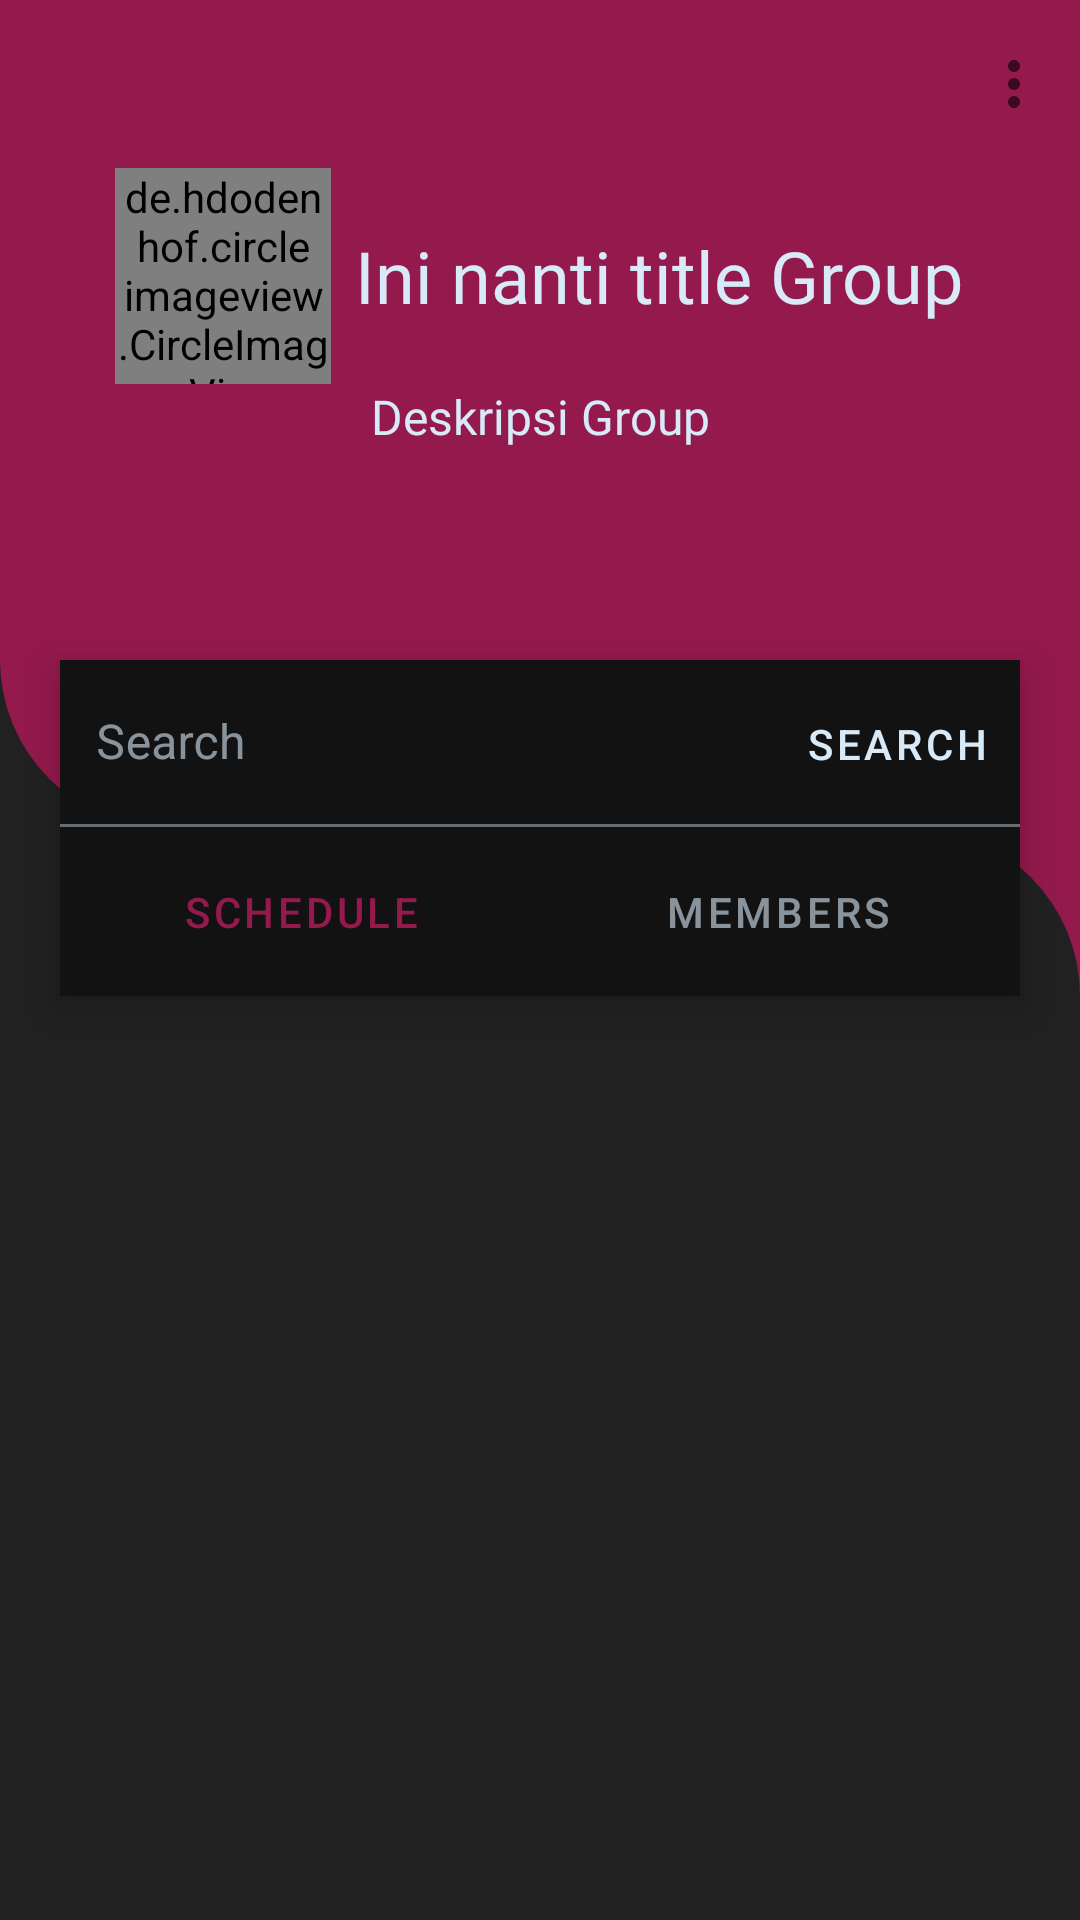

Write the Android layout XML for this screen, with the resource values it uses.
<!-- AndroidManifest.xml: application theme AppTheme -->
<!-- res/layout/activity_group_detail.xml -->
<?xml version="1.0" encoding="utf-8"?>
<androidx.constraintlayout.widget.ConstraintLayout xmlns:android="http://schemas.android.com/apk/res/android"
    xmlns:app="http://schemas.android.com/apk/res-auto"
    xmlns:tools="http://schemas.android.com/tools"
    android:layout_width="match_parent"
    android:layout_height="match_parent"
    android:background="@color/colorPrimary"
    tools:context=".ui.group.GroupDetailActivity">

    <LinearLayout
        android:layout_width="match_parent"
        android:layout_height="220dp"
        android:background="@color/colorBackground"
        app:layout_constraintTop_toTopOf="parent"/>
    <RelativeLayout
        android:id="@+id/lin_header_profile"
        android:layout_width="match_parent"
        android:layout_height="220dp"
        android:background="@color/colorPrimary"
        app:layout_constraintTop_toTopOf="parent"
        android:orientation="horizontal">
        <androidx.appcompat.widget.Toolbar
            android:id="@+id/toolbar_groupDetail"
            android:layout_width="match_parent"
            android:layout_height="wrap_content"
            app:menu="@menu/menu_group"/>
        <LinearLayout
            android:id="@+id/lin_logoName_group"
            android:layout_width="wrap_content"
            android:layout_height="wrap_content"
            android:layout_marginStart="20dp"
            android:layout_marginEnd="20dp"
            android:layout_below="@+id/toolbar_groupDetail"
            android:layout_centerHorizontal="true"
            android:gravity="center"
            android:orientation="horizontal">

            <de.hdodenhof.circleimageview.CircleImageView
                android:id="@+id/iv_groupImage_detailGroup"
                android:layout_width="72dp"
                android:layout_height="72dp"
                android:layout_marginEnd="8dp"
                android:src="@drawable/schemaker_logo" />
            <TextView
                android:id="@+id/tv_titleGroup_detailGroup"
                android:layout_width="wrap_content"
                android:layout_height="wrap_content"
                android:fontFamily="@font/lin_libertine_rb"
                android:text="Ini nanti title Group"
                android:textColor="@color/colorText"
                android:textSize="24sp"
                android:maxLines="2"/>
        </LinearLayout>

        <TextView
            android:id="@+id/tv_groupDesc_detailGroup"
            android:layout_width="match_parent"
            android:layout_height="wrap_content"
            android:text="Deskripsi Group"
            android:textSize="16sp"
            android:textColor="@color/colorText"
            android:textAlignment="center"
            android:fontFamily="@font/lin_libertine_r"
            android:layout_marginStart="64sp"
            android:layout_marginEnd="64dp"
            android:layout_below="@+id/lin_logoName_group"
            android:layout_centerHorizontal="true" />
    </RelativeLayout>

    <View
        android:layout_width="match_parent"
        android:layout_height="56dp"
        android:background="@color/colorBackground"
        app:layout_constraintBottom_toTopOf="@+id/batas2_profile"/>

    <View
        android:layout_width="match_parent"
        android:layout_height="56dp"
        android:background="@drawable/backgroun_batas1_profile"
        app:layout_constraintBottom_toTopOf="@+id/batas2_profile"/>

    <View
        android:id="@+id/batas2_profile"
        android:layout_width="match_parent"
        android:layout_height="56dp"
        android:background="@drawable/background_profile_content"
        app:layout_constraintBottom_toBottomOf="@id/lin_tablayout_profile"/>

    <RelativeLayout
        android:id="@+id/lin_tablayout_profile"
        android:layout_width="match_parent"
        android:layout_height="112dp"
        android:orientation="vertical"
        android:elevation="8dp"
        android:layout_marginStart="20dp"
        android:layout_marginEnd="20dp"
        android:background="@color/colorBottomNav"
        app:layout_constraintTop_toBottomOf="@+id/lin_header_profile">
        <com.google.android.material.textfield.TextInputLayout
            android:id="@+id/etLayout_search_profile"
            android:layout_width="match_parent"
            android:layout_height="wrap_content"
            android:hint="Search"
            android:layout_alignParentTop="true"
            android:gravity="center"
            app:boxBackgroundColor="@color/colorBottomNav"
            app:hintTextColor="@color/colorTextLuarLayout"
            android:layout_above="@+id/tabLayout_profile">
            <com.google.android.material.textfield.TextInputEditText
                android:id="@+id/et_search_profile"
                android:layout_width="match_parent"
                android:layout_height="wrap_content"
                android:paddingStart="12dp"
                android:paddingEnd="72dp"/>
        </com.google.android.material.textfield.TextInputLayout>
        <com.google.android.material.button.MaterialButton
            android:id="@+id/btn_search_profile"
            android:layout_width="82dp"
            android:layout_height="wrap_content"
            android:layout_alignParentEnd="true"
            android:layout_above="@+id/tabLayout_profile"
            android:layout_alignParentTop="true"
            android:text="search"
            android:textColor="@color/colorTextLuarLayout"
            style="@style/Widget.MaterialComponents.Button.TextButton"/>
        <com.google.android.material.tabs.TabLayout
            android:id="@+id/tabLayout_profile"
            android:layout_width="match_parent"
            android:layout_height="56dp"
            android:layout_marginStart="1dp"
            android:layout_marginEnd="1dp"
            android:layout_alignParentBottom="true"
            app:tabIndicatorHeight="0dp"
            android:background="@color/colorBottomNav">
            <com.google.android.material.tabs.TabItem
                android:id="@+id/tab_schedule_profile"
                android:layout_width="wrap_content"
                android:layout_height="wrap_content"
                android:text="Schedule" />

            <com.google.android.material.tabs.TabItem
                android:id="@+id/tab_members_profile"
                android:layout_width="wrap_content"
                android:layout_height="wrap_content"
                android:text="Members" />
        </com.google.android.material.tabs.TabLayout>
    </RelativeLayout>

    <LinearLayout
        android:layout_width="match_parent"
        android:layout_height="0dp"
        android:background="@color/colorBackground"
        android:orientation="vertical"
        app:layout_constraintTop_toBottomOf="@+id/lin_tablayout_profile"
        app:layout_constraintBottom_toBottomOf="parent">
        <FrameLayout
            android:id="@+id/framelayout"
            android:layout_width="match_parent"
            android:layout_height="match_parent"/>

    </LinearLayout>

</androidx.constraintlayout.widget.ConstraintLayout>
<!-- resources referenced by this layout -->
<resources>
  <color name="colorBackground">#212121</color>
  <color name="colorBottomNav">#121212</color>
  <color name="colorPrimary">#94194d</color>
  <color name="colorText">#d8eaf8</color>
  <color name="colorTextLuarLayout">#d8eaf8</color>
  <!-- drawable backgroun_batas1_profile (drawable) -->
  <?xml version="1.0" encoding="utf-8"?>
  <shape xmlns:android="http://schemas.android.com/apk/res/android">
      <solid android:color="@color/colorPrimary"/>
      <corners
          android:bottomLeftRadius="64dp"/>
  </shape>
  <!-- drawable background_profile_content (drawable) -->
  <?xml version="1.0" encoding="utf-8"?>
  <shape xmlns:android="http://schemas.android.com/apk/res/android">
      <solid android:color="@color/colorBackground"/>
      <corners android:topRightRadius="64dp"/>
  </shape>
  <!-- drawable schemaker_logo: png bitmap (drawable, 45856 bytes) -->
  <style name="AppTheme" parent="Theme.MaterialComponents.Light.NoActionBar">
          
          <item name="colorPrimary">@color/colorPrimary</item>
          <item name="colorPrimaryDark">@color/colorBottomNav</item>
          <item name="colorAccent">#dedede</item>
          <item name="bottomNavigationStyle">@style/Widget.MaterialComponents.BottomNavigationView</item>
          <item name="switchStyle">@style/Widget.App.Switch</item>
          <item name="colorOnPrimary">@color/colorPrimary</item>
          <item name="colorOnSurface">@color/colorAccent</item>
          <item name="colorOnSecondary">@color/colorAccent</item>
  
          
          <item name="android:windowActivityTransitions">true</item>
      </style>
  <style name="Widget.App.Switch" parent="Widget.MaterialComponents.CompoundButton.Switch">
          <item name="materialThemeOverlay">@style/ThemeOverlay.App.Switch</item>
      </style>
  <color name="colorAccent">#d8eaf8</color>
  <style name="ThemeOverlay.App.Switch" parent="">
          <item name="colorOnSurface">@color/colorPrimary</item>
          <item name="colorSecondary">@color/colorPrimary</item>
          <item name="colorAccent">@color/colorPrimary</item>
      </style>
</resources>
